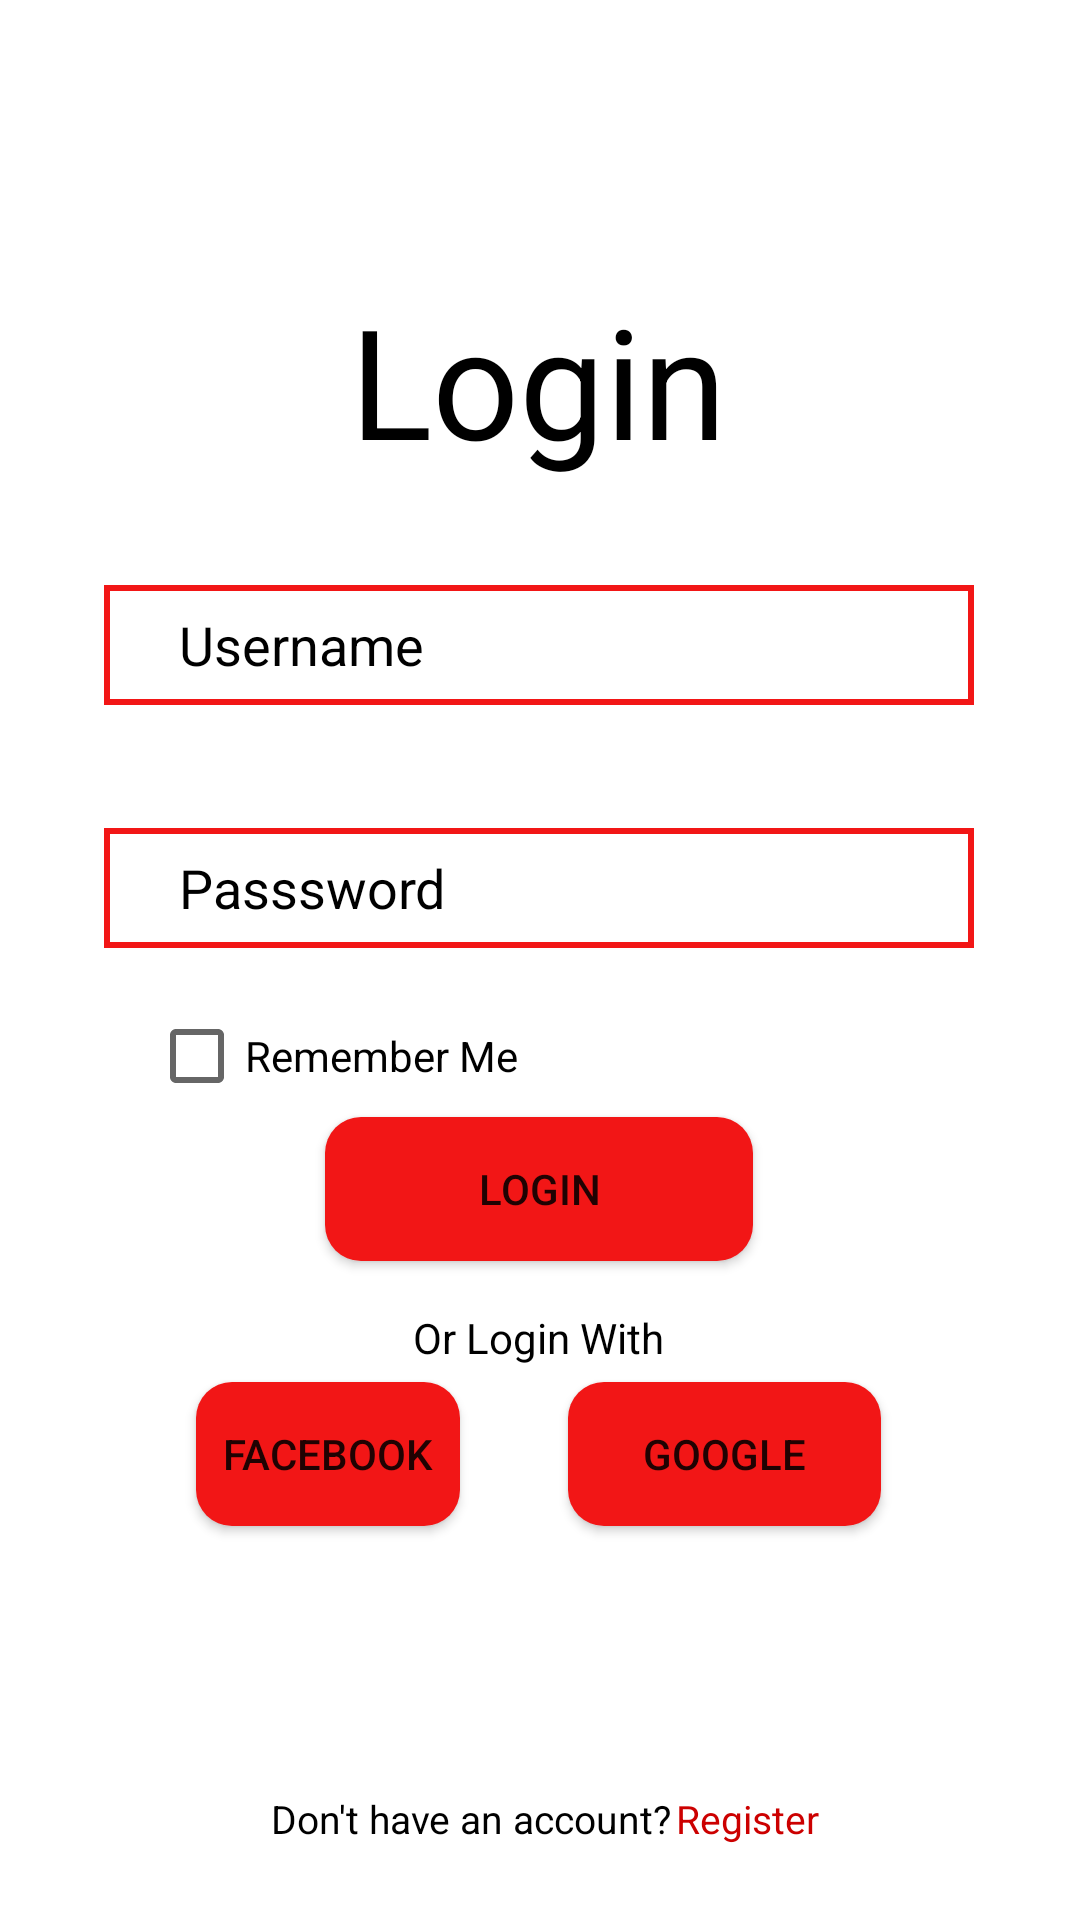

Android layout source for this screen:
<!-- AndroidManifest.xml: application theme Theme.DesignRajaOngkir -->
<!-- res/layout/activity_main.xml -->
<?xml version="1.0" encoding="utf-8"?>
<androidx.constraintlayout.widget.ConstraintLayout xmlns:android="http://schemas.android.com/apk/res/android"
    xmlns:app="http://schemas.android.com/apk/res-auto"
    xmlns:tools="http://schemas.android.com/tools"
    android:layout_width="match_parent"
    android:layout_height="match_parent"
    android:background="@color/white"
    tools:context=".MainActivity">


    <TextView
        android:id="@+id/textView"
        android:layout_width="wrap_content"
        android:layout_height="wrap_content"
        android:text="Login"
        android:textColor="#000000"
        android:textSize="51sp"
        app:layout_constraintBottom_toBottomOf="parent"
        app:layout_constraintEnd_toEndOf="parent"
        app:layout_constraintHorizontal_bias="0.498"
        app:layout_constraintStart_toStartOf="parent"
        app:layout_constraintTop_toTopOf="parent"
        app:layout_constraintVertical_bias="0.162" />

    <Button
        android:id="@+id/button2"
        android:layout_width="wrap_content"
        android:layout_height="wrap_content"
        android:background="@drawable/button"
        android:paddingLeft="51dp"
        android:paddingRight="51dp"
        android:text="LOGIN"
        app:cornerRadius="12dp"
        app:layout_constraintBottom_toBottomOf="parent"
        app:layout_constraintEnd_toEndOf="parent"
        app:layout_constraintHorizontal_bias="0.498"
        app:layout_constraintStart_toStartOf="parent"
        app:layout_constraintTop_toTopOf="parent"
        app:layout_constraintVertical_bias="0.629" />

    <EditText
        android:id="@+id/editTextTextEmailAddress2"
        android:layout_width="290dp"
        android:layout_height="40dp"
        android:background="@drawable/input_field"
        android:ems="10"
        android:hint="Username"
        android:inputType="textEmailAddress"
        android:textColor="@color/black"
        android:textColorHint="@color/black"
        app:layout_constraintBottom_toBottomOf="parent"
        app:layout_constraintEnd_toEndOf="parent"
        app:layout_constraintHorizontal_bias="0.495"
        app:layout_constraintStart_toStartOf="parent"
        app:layout_constraintTop_toTopOf="parent"
        app:layout_constraintVertical_bias="0.325" />

    <EditText
        android:id="@+id/editTextTextPassword"
        android:layout_width="290dp"
        android:layout_height="40dp"
        android:background="@drawable/input_field"
        android:ems="10"
        android:hint="Passsword"
        android:inputType="textPassword"
        android:textColor="@color/black"
        android:textColorHint="@color/black"
        app:layout_constraintBottom_toBottomOf="parent"
        app:layout_constraintEnd_toEndOf="parent"
        app:layout_constraintHorizontal_bias="0.495"
        app:layout_constraintStart_toStartOf="parent"
        app:layout_constraintTop_toBottomOf="@+id/editTextTextEmailAddress2"
        app:layout_constraintVertical_bias="0.112" />

    <TextView
        android:id="@+id/textView2"
        android:layout_width="wrap_content"
        android:layout_height="wrap_content"
        android:text="Don't have an account?"
        android:textColor="@color/black"
        android:textSize="13sp"
        app:layout_constraintBottom_toBottomOf="parent"
        app:layout_constraintEnd_toEndOf="parent"
        app:layout_constraintHorizontal_bias="0.399"
        app:layout_constraintStart_toStartOf="parent"
        app:layout_constraintTop_toTopOf="parent"
        app:layout_constraintVertical_bias="0.96" />

    <TextView
        android:id="@+id/textView3"
        android:layout_width="wrap_content"
        android:layout_height="wrap_content"
        android:text="Register"
        android:textColor="@android:color/holo_red_dark"
        android:textSize="13sp"
        app:layout_constraintBottom_toBottomOf="parent"
        app:layout_constraintEnd_toEndOf="parent"
        app:layout_constraintHorizontal_bias="0.014"
        app:layout_constraintStart_toEndOf="@+id/textView2"
        app:layout_constraintTop_toTopOf="parent"
        app:layout_constraintVertical_bias="0.96" />

    <CheckBox
        android:id="@+id/checkBox"
        android:layout_width="wrap_content"
        android:layout_height="wrap_content"
        android:layout_marginTop="12dp"
        android:text="Remember Me"
        android:textColor="@color/black"
        app:layout_constraintEnd_toEndOf="parent"
        app:layout_constraintHorizontal_bias="0.209"
        app:layout_constraintStart_toStartOf="parent"
        app:layout_constraintTop_toBottomOf="@+id/editTextTextPassword" />

    <TextView
        android:id="@+id/textView6"
        android:layout_width="wrap_content"
        android:layout_height="wrap_content"
        android:layout_marginTop="16dp"
        android:text="Or Login With"
        android:textColor="@color/black"
        app:layout_constraintEnd_toEndOf="parent"
        app:layout_constraintHorizontal_bias="0.498"
        app:layout_constraintStart_toStartOf="parent"
        app:layout_constraintTop_toBottomOf="@+id/button2" />

    <Button
        android:id="@+id/button"
        android:layout_width="wrap_content"
        android:layout_height="wrap_content"
        android:background="@drawable/button"
        android:text="Facebook"
        app:layout_constraintBottom_toBottomOf="parent"
        app:layout_constraintEnd_toEndOf="parent"
        app:layout_constraintHorizontal_bias="0.24"
        app:layout_constraintStart_toStartOf="parent"
        app:layout_constraintTop_toTopOf="parent"
        app:layout_constraintVertical_bias="0.778" />

    <Button
        android:id="@+id/button3"
        android:layout_width="wrap_content"
        android:layout_height="wrap_content"
        android:layout_marginStart="36dp"
        android:layout_marginEnd="104dp"
        android:background="@drawable/button"
        android:paddingLeft="25dp"
        android:paddingRight="25dp"
        android:text="Google"
        app:layout_constraintBottom_toBottomOf="parent"
        app:layout_constraintEnd_toEndOf="parent"
        app:layout_constraintHorizontal_bias="0.0"
        app:layout_constraintStart_toEndOf="@+id/button"
        app:layout_constraintTop_toTopOf="parent"
        app:layout_constraintVertical_bias="0.778" />

</androidx.constraintlayout.widget.ConstraintLayout>
<!-- resources referenced by this layout -->
<resources>
  <color name="black">#FF000000</color>
  <color name="white">#FFFFFFFF</color>
  <!-- drawable button (drawable) -->
  <?xml version="1.0" encoding="utf-8"?>
  <shape android:shape="rectangle" xmlns:android="http://schemas.android.com/apk/res/android">
      <corners android:radius="12dp"/>
      <solid android:color="#F21616"/>
  </shape>
  <!-- drawable input_field (drawable) -->
  <?xml version="1.0" encoding="utf-8"?>
  <shape android:shape="rectangle" xmlns:android="http://schemas.android.com/apk/res/android">
      <solid android:color="@color/white"/>
      <padding android:left="25sp"/>
      <stroke android:color="@color/redField"/>
      <stroke android:width="2dp"/>
  </shape>
  <style name="Theme.DesignRajaOngkir" parent="Theme.MaterialComponents.DayNight.NoActionBar">
          
          <item name="colorPrimary">@color/purple_500</item>
          <item name="colorPrimaryVariant">@color/purple_700</item>
          <item name="colorOnPrimary">@color/white</item>
          
          <item name="colorSecondary">@color/teal_200</item>
          <item name="colorSecondaryVariant">@color/teal_700</item>
          <item name="colorOnSecondary">@color/black</item>
          
          <item name="android:statusBarColor" tools:targetApi="l">?attr/colorPrimaryVariant</item>
          
      </style>
  <color name="redField">#F21616</color>
  <color name="purple_500">#FF6200EE</color>
  <color name="purple_700">#FF3700B3</color>
  <color name="teal_200">#FF03DAC5</color>
  <color name="teal_700">#FF018786</color>
</resources>
